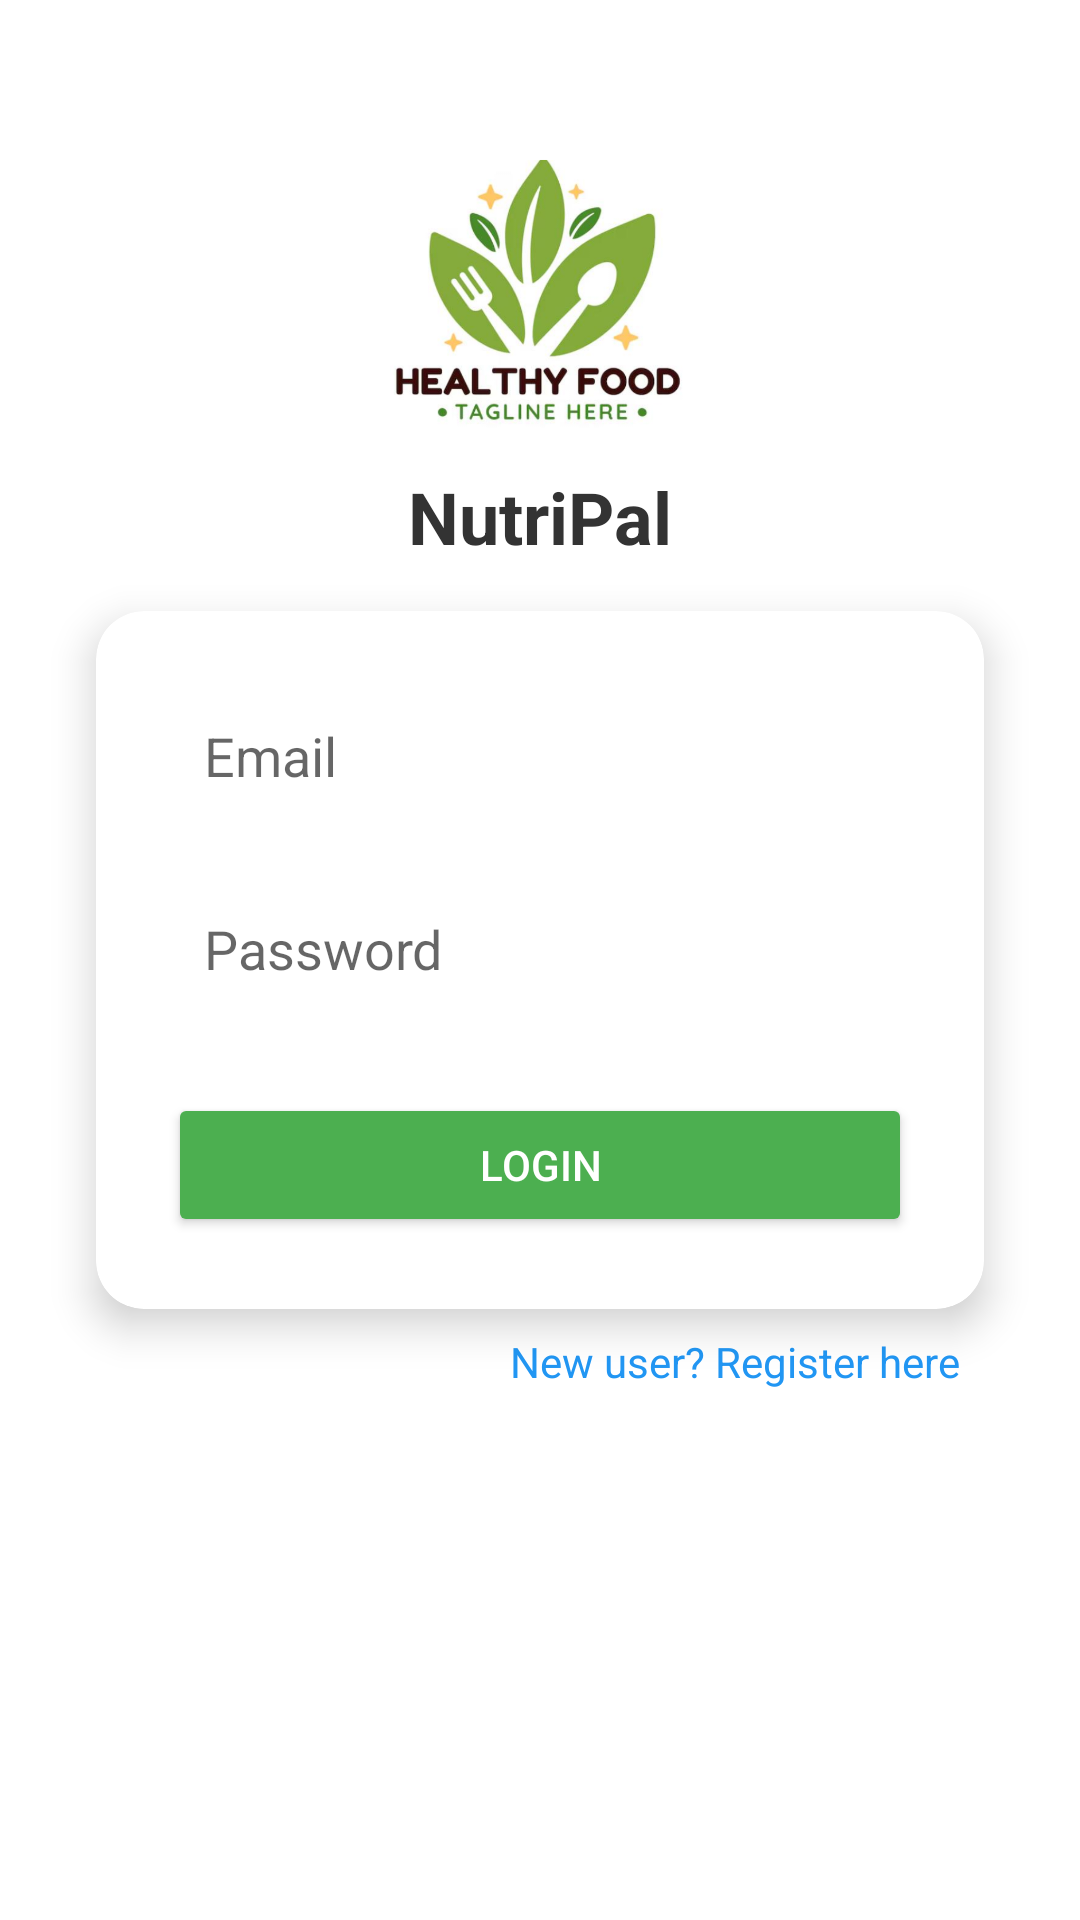

Write the Android layout XML for this screen, with the resource values it uses.
<!-- AndroidManifest.xml: application theme Theme.NutriPal.NoActionBar -->
<!-- res/layout/activity_login.xml -->
<?xml version="1.0" encoding="utf-8"?>
<androidx.constraintlayout.widget.ConstraintLayout xmlns:android="http://schemas.android.com/apk/res/android"
    xmlns:app="http://schemas.android.com/apk/res-auto"
    android:layout_width="match_parent"
    android:layout_height="match_parent"
    android:background="#FFFFFF">


    <LinearLayout
        android:layout_width="match_parent"
        android:layout_height="wrap_content"
        android:orientation="vertical"
        android:gravity="center_horizontal"
        android:layout_marginTop="48dp"
        app:layout_constraintTop_toTopOf="parent"
        app:layout_constraintStart_toStartOf="parent"
        app:layout_constraintEnd_toEndOf="parent">

        <ImageView
            android:id="@+id/logoImageView"
            android:layout_width="100dp"
            android:layout_height="100dp"
            android:src="@drawable/nutripal_logo_resized"
            android:contentDescription="@string/app_logo" />

        <TextView
            android:id="@+id/appNameTextView"
            android:layout_width="wrap_content"
            android:layout_height="wrap_content"
            android:text="NutriPal"
            android:textSize="24sp"
            android:textStyle="bold"
            android:textColor="@color/text_primary"
            android:layout_marginTop="8dp" />
    </LinearLayout>


    
    <androidx.cardview.widget.CardView
        android:id="@+id/cardContainer"
        android:layout_width="0dp"
        android:layout_height="wrap_content"
        android:layout_margin="32dp"
        app:cardElevation="8dp"
        app:cardCornerRadius="16dp"
        app:layout_constraintTop_toTopOf="parent"
        app:layout_constraintBottom_toBottomOf="parent"
        app:layout_constraintStart_toStartOf="parent"
        app:layout_constraintEnd_toEndOf="parent">

        <LinearLayout
            android:layout_width="match_parent"
            android:layout_height="wrap_content"
            android:padding="24dp"
            android:orientation="vertical">

            <EditText
                android:id="@+id/et_login_email"
                android:layout_width="match_parent"
                android:layout_height="wrap_content"
                android:hint="Email"
                android:inputType="textEmailAddress"
                android:background="@drawable/edittext_background"
                android:padding="12dp"
                android:layout_marginBottom="16dp" />

            <EditText
                android:id="@+id/et_login_password"
                android:layout_width="match_parent"
                android:layout_height="wrap_content"
                android:hint="Password"
                android:inputType="textPassword"
                android:background="@drawable/edittext_background"
                android:padding="12dp"
                android:layout_marginBottom="24dp" />

            <Button
                android:id="@+id/btn_login"
                android:layout_width="match_parent"
                android:layout_height="wrap_content"
                android:text="LOGIN"
                android:backgroundTint="@color/primary_green"
                android:textColor="#FFFFFF"
                android:textAllCaps="true" />
        </LinearLayout>
    </androidx.cardview.widget.CardView>

    
    <TextView
        android:id="@+id/tv_register"
        android:layout_width="wrap_content"
        android:layout_height="wrap_content"
        android:text="New user? Register here"
        android:textColor="@color/primary_blue"
        android:textSize="14sp"
        app:layout_constraintTop_toBottomOf="@id/cardContainer"
        app:layout_constraintEnd_toEndOf="@id/cardContainer"
        android:layout_marginTop="8dp"
        android:layout_marginEnd="8dp" />

</androidx.constraintlayout.widget.ConstraintLayout>
<!-- resources referenced by this layout -->
<resources>
  <color name="primary_blue">#2196F3</color>
  <color name="primary_green">#4CAF50</color>
  <color name="text_primary">#333333</color>
  <!-- drawable nutripal_logo_resized: png bitmap (drawable, 172540 bytes) -->
  <string name="app_logo">NutriPal Logo</string>
  <style name="Theme.NutriPal.NoActionBar" parent="Theme.MaterialComponents.DayNight.NoActionBar">
          <item name="colorPrimary">@color/primary_green</item>
          <item name="colorPrimaryVariant">@color/primary_green_dark</item>
          <item name="colorOnPrimary">@color/white</item>
  
          <item name="colorSecondary">@color/primary_blue</item>
          <item name="colorSecondaryVariant">@color/light_blue</item>
          <item name="colorOnSecondary">@color/white</item>
  
          <item name="android:statusBarColor" tools:targetApi="l">@color/primary_green_dark</item>
          <item name="android:navigationBarColor">@color/background_light</item>
  
          <item name="android:textColorPrimary">@color/text_primary</item>
          <item name="android:textColorSecondary">@color/text_secondary</item>
  
          <item name="android:windowBackground">@color/background_primary</item>
      </style>
  <color name="primary_green_dark">#388E3C</color>
  <color name="white">#FFFFFF</color>
  <color name="light_blue">#E3F2FD</color>
  <color name="background_light">#F5F5F5</color>
  <color name="text_secondary">#666666</color>
  <color name="background_primary">#FFFFFF</color>
</resources>
